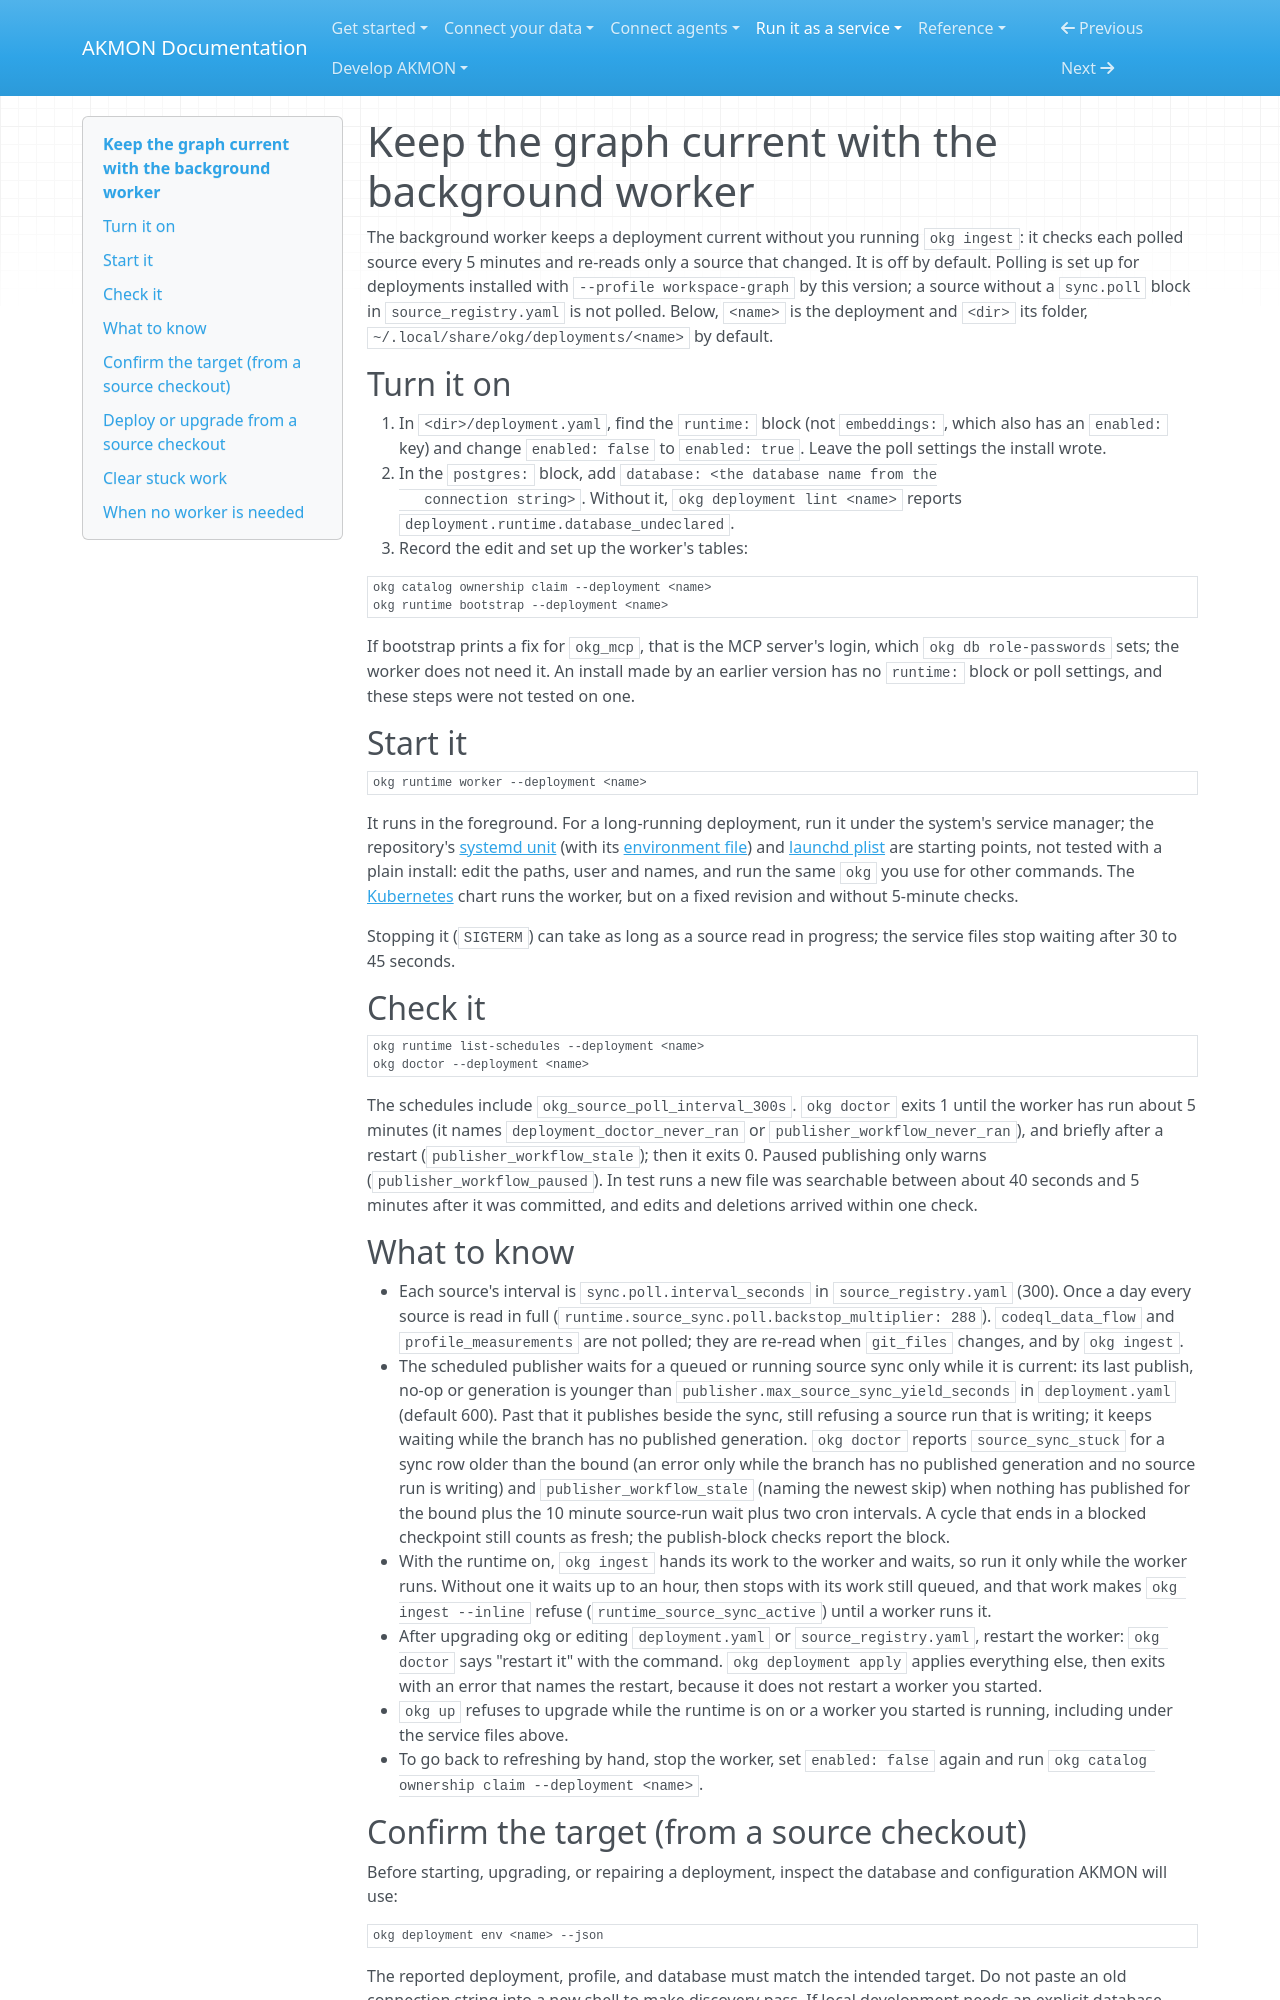

repository: mitdbg/akmon · page: operate/deployments/runtime/index.html · generator: mkdocs

---
audience: operator
type: how-to
canonical_id: deployment-runtime
section: operations
visibility: primary
status: active
owner: runtime
---
# Keep the graph current with the background worker

The background worker keeps a deployment current without you running
`okg ingest`: it checks each polled source every 5 minutes and re-reads only
a source that changed. It is off by default. Polling is set up for
deployments installed with `--profile workspace-graph` by this version; a
source without a `sync.poll` block in `source_registry.yaml` is not polled. Below, `<name>` is the deployment
and `<dir>` its folder, `~/.local/share/okg/deployments/<name>` by default.

## Turn it on

1. In `<dir>/deployment.yaml`, find the `runtime:` block (not `embeddings:`,
   which also has an `enabled:` key) and change `enabled: false` to
   `enabled: true`. Leave the poll settings the install wrote.
2. In the `postgres:` block, add `database: <the database name from the
   connection string>`. Without it, `okg deployment lint <name>` reports
   `deployment.runtime.database_undeclared`.
3. Record the edit and set up the worker's tables:

```bash
okg catalog ownership claim --deployment <name>
okg runtime bootstrap --deployment <name>
```

If bootstrap prints a fix for `okg_mcp`, that is the MCP server's login,
which `okg db role-passwords` sets; the worker does not need it. An install
made by an earlier version has no `runtime:` block or poll settings, and
these steps were not tested on one.

## Start it

```bash
okg runtime worker --deployment <name>
```

It runs in the foreground. For a long-running deployment, run it under the
system's service manager; the repository's
[systemd unit](assets/okg-runtime-worker.service) (with its
[environment file](assets/runtime-worker.env.example)) and
[launchd plist](assets/org.okg.runtime-worker.plist) are starting points,
not tested with a plain install: edit the paths, user and names, and run the
same `okg` you use for other commands. The [Kubernetes](kubernetes.md) chart
runs the worker, but on a fixed revision and without 5-minute checks.

Stopping it (`SIGTERM`) can take as long as a source read in progress; the
service files stop waiting after 30 to 45 seconds.

## Check it

```bash
okg runtime list-schedules --deployment <name>
okg doctor --deployment <name>
```

The schedules include `okg_source_poll_interval_300s`. `okg doctor` exits 1
until the worker has run about 5 minutes (it names `deployment_doctor_never_ran`
or `publisher_workflow_never_ran`), and briefly after a restart
(`publisher_workflow_stale`); then it exits 0. Paused publishing only warns
(`publisher_workflow_paused`). In test runs a new file was searchable between about 40
seconds and 5 minutes after it was committed, and edits and deletions arrived
within one check.
